Run: headless pygame with SDL's dummy video driver; simulated clock (each Clock.tick advances the game by its frame time, no real sleeping); random seed 0; keys injected as events and as key.get_pressed() state; no mouse input.
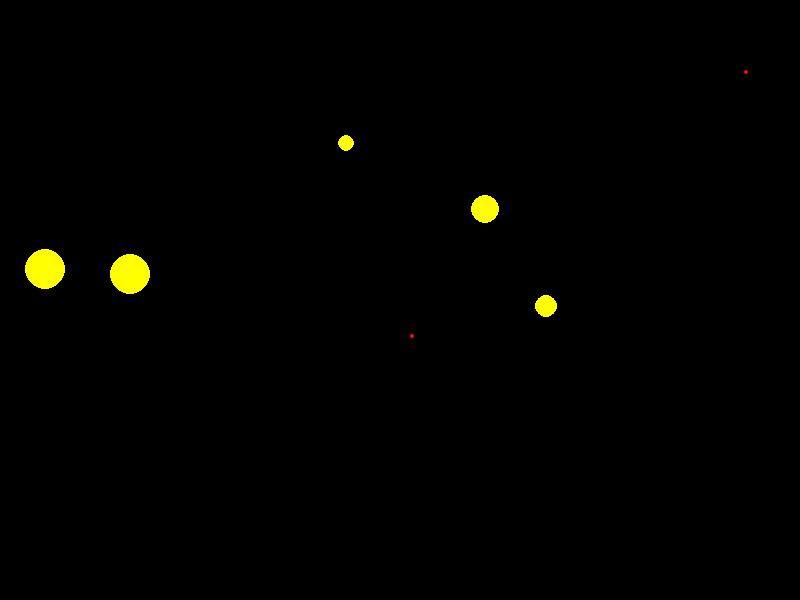
Frame 1 of 4 · flips 1–60 · no input
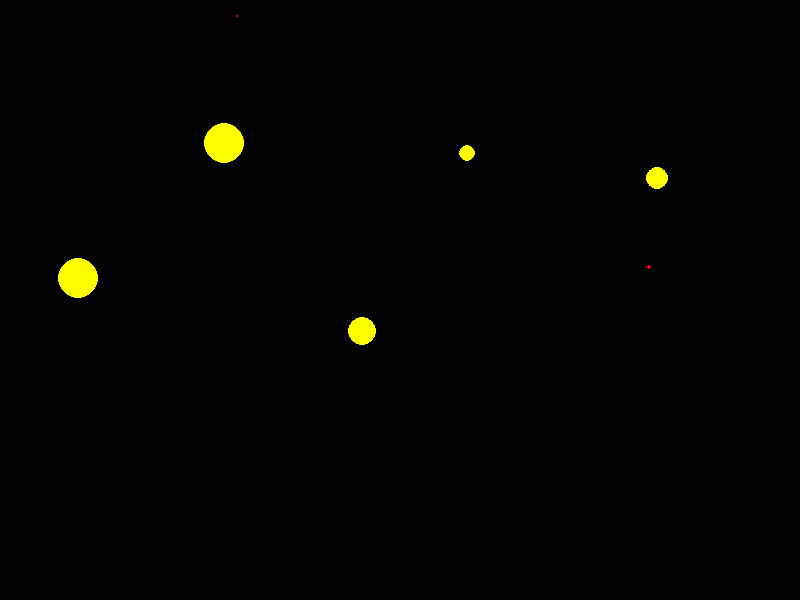
Frame 2 of 4 · flips 61–180 · tapped SPACE, RETURN · held RIGHT (→), D
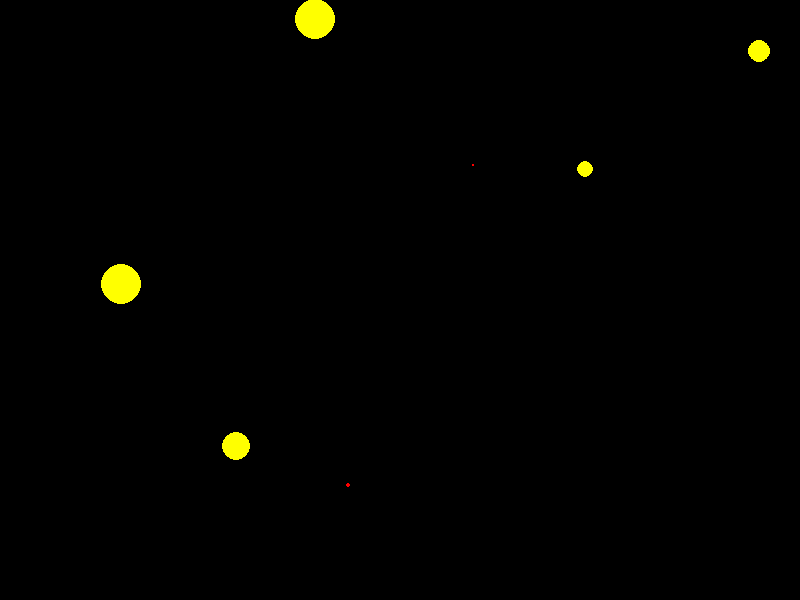
Frame 3 of 4 · flips 181–300 · held DOWN (↓), S
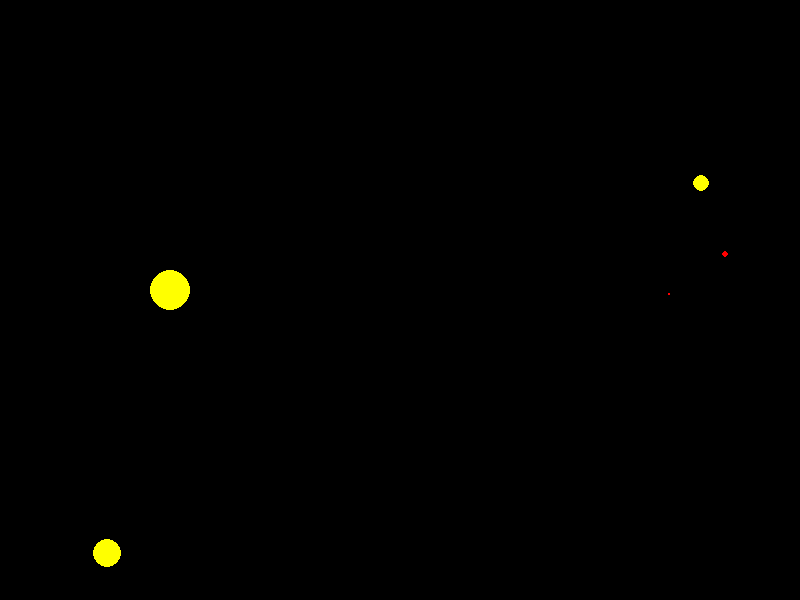
Frame 4 of 4 · flips 301–420 · held LEFT (←), A, UP (↑), W

The pygame program that drew these frames:

import pygame
import random
import math

# Initialize pygame
pygame.init()

# Set up the display
WIDTH = 800
HEIGHT = 600
screen = pygame.display.set_mode((WIDTH, HEIGHT))
pygame.display.set_caption("Planets Simulation")

# Define colors
BLACK = (0, 0, 0)
YELLOW = (255, 255, 0)
RED = (255, 0, 0)

# Define gravitational constant
G = 0.1

# Define planet class
class Planet:
    def __init__(self, x, y, radius, mass, vx, vy):
        self.x = x
        self.y = y
        self.radius = radius
        self.mass = mass
        self.vx = vx
        self.vy = vy

    def draw(self, screen):
        pygame.draw.circle(screen, YELLOW, (int(self.x), int(self.y)), self.radius)

    def move(self):
        self.x += self.vx
        self.y += self.vy

    def apply_gravity(self, planet):
        dx = planet.x - self.x
        dy = planet.y - self.y
        dist = math.sqrt(dx**2 + dy**2)
        if dist == 0:
            return
        force = G * self.mass * planet.mass / (dist**2)
        angle = math.atan2(dy, dx)
        fx = math.cos(angle) * force
        fy = math.sin(angle) * force
        self.vx += fx / self.mass
        self.vy += fy / self.mass

# Generate random number of planets and stars
num_planets = random.randint(2, 5)
num_stars = random.randint(1, 2)

# Generate planets and stars
planets = []
for i in range(num_planets):
    x = random.randint(0, WIDTH)
    y = random.randint(0, HEIGHT)
    radius = random.randint(5, 20)
    mass = radius * 10
    vx = random.randint(-1, 1)
    vy = random.randint(-1, 1)
    planet = Planet(x, y, radius, mass, vx, vy)
    planets.append(planet)

# Start the simulation loop
running = True
while running:
    # Handle events
    for event in pygame.event.get():
        if event.type == pygame.QUIT:
            running = False

    # Clear the screen
    screen.fill(BLACK)

    # Draw the planets and stars
    for planet in planets:
        planet.draw(screen)
    for i in range(num_stars):
        x = random.randint(0, WIDTH)
        y = random.randint(0, HEIGHT)
        radius = random.randint(1, 3)
        pygame.draw.circle(screen, RED, (x, y), radius)

    # Apply gravity to each planet
    for i, planet in enumerate(planets):
        for planet2 in planets[i+1:]:
            planet.apply_gravity(planet2)
            planet2.apply_gravity(planet)

    # Move the planets
    for planet in planets:
        planet.move()

    # Update the display
    pygame.display.update()

# Quit pygame
pygame.quit()
